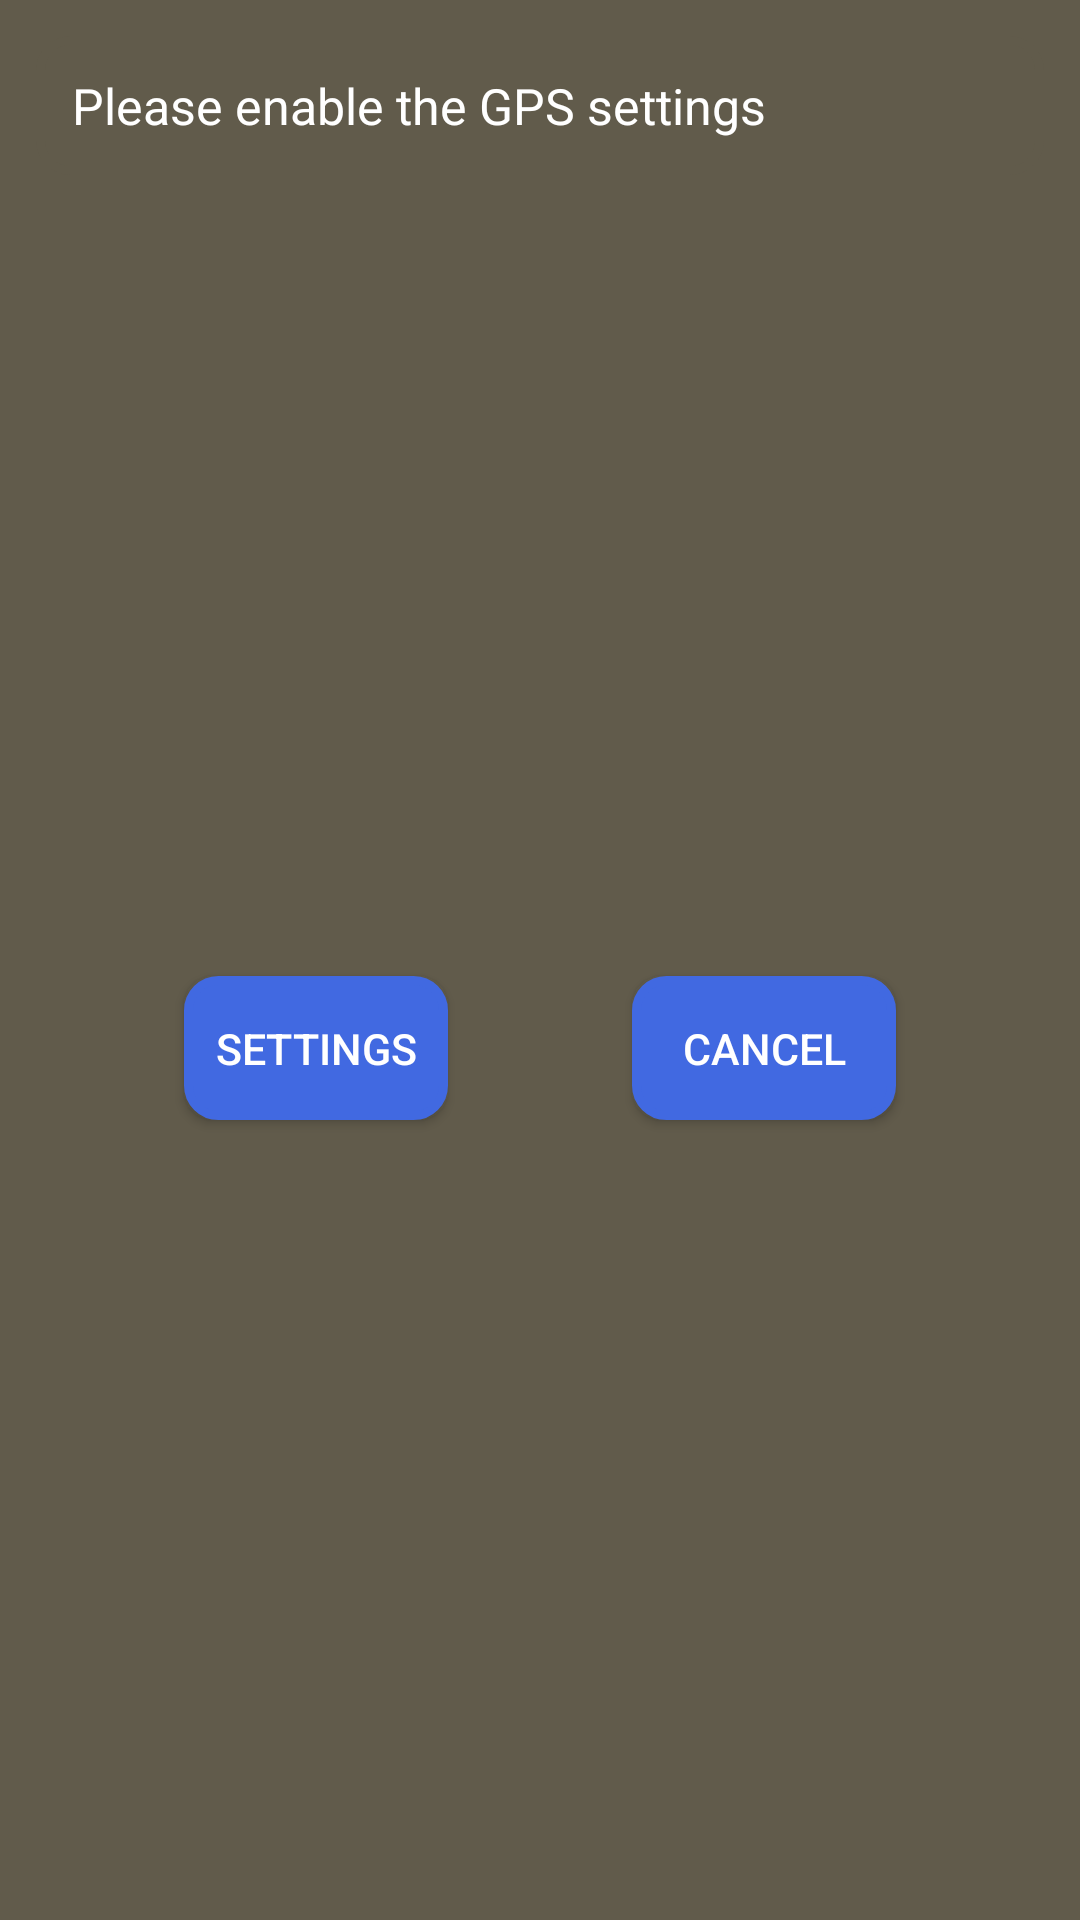

The Android layout XML behind this screen, and the referenced resources:
<!-- AndroidManifest.xml: application theme Theme.BLuetoothTrials -->
<!-- res/layout/dialog_location.xml -->
<?xml version="1.0" encoding="utf-8"?>
<androidx.constraintlayout.widget.ConstraintLayout xmlns:android="http://schemas.android.com/apk/res/android"
    xmlns:app="http://schemas.android.com/apk/res-auto"
    xmlns:tools="http://schemas.android.com/tools"
    android:layout_width="match_parent"
    android:layout_height="wrap_content"
    android:background="#615B4B"
    tools:context=".KeyActivity">

    <TextView
        android:layout_width="0dp"
        android:layout_height="wrap_content"
        android:id="@+id/message"
        android:background="@drawable/bg_round"
        android:textColor="@color/white"
        android:text="Please enable the GPS settings"
        android:textColorHint="@color/white"
        android:padding="@dimen/_10sdp"
        android:layout_marginTop="@dimen/_10sdp"
        android:layout_marginStart="@dimen/_10sdp"
        android:layout_marginEnd="@dimen/_10sdp"
        android:textSize="@dimen/_14sdp"
        app:layout_constraintVertical_bias="0.4"
        app:layout_constraintTop_toTopOf="parent"
        app:layout_constraintStart_toStartOf="parent"
        app:layout_constraintEnd_toEndOf="parent"

        />

    <androidx.appcompat.widget.AppCompatButton
        android:layout_width="wrap_content"
        android:layout_height="wrap_content"
        android:id="@+id/settings"
        android:textColor="@color/white"
        android:layout_marginTop="@dimen/_10sdp"
        android:layout_marginBottom="@dimen/_10sdp"
        android:text="Settings"
        android:textSize="@dimen/_12sdp"
        android:background="@drawable/bg_btn_round"
        app:layout_constraintStart_toStartOf="parent"
        app:layout_constraintEnd_toStartOf="@+id/cancel"
        app:layout_constraintTop_toBottomOf="@+id/message"
        app:layout_constraintBottom_toBottomOf="parent"
        />
    <androidx.appcompat.widget.AppCompatButton
        android:layout_width="wrap_content"
        android:layout_height="wrap_content"
        android:id="@+id/cancel"
        android:textColor="@color/white"
        android:layout_marginTop="@dimen/_10sdp"
        android:layout_marginBottom="@dimen/_10sdp"
        android:text="Cancel"
        android:textSize="@dimen/_12sdp"
        android:background="@drawable/bg_btn_round"
        app:layout_constraintStart_toEndOf="@+id/settings"
        app:layout_constraintEnd_toEndOf="parent"
        app:layout_constraintTop_toBottomOf="@+id/message"
        app:layout_constraintBottom_toBottomOf="parent"
        />
</androidx.constraintlayout.widget.ConstraintLayout>
<!-- resources referenced by this layout -->
<resources>
  <color name="white">#FFFFFFFF</color>
  <dimen name="_10sdp">10.00dp</dimen>
  <dimen name="_12sdp">12.00dp</dimen>
  <dimen name="_14sdp">14.00dp</dimen>
  <!-- drawable bg_btn_round (drawable) -->
  <?xml version="1.0" encoding="UTF-8"?>
  <shape xmlns:android="http://schemas.android.com/apk/res/android">
      <solid android:color="#4169E1"/>
      <stroke android:width="3dp" android:color="#4169E1" />
      <corners android:radius="10dp"/>
      <padding android:left="0dp" android:top="0dp" android:right="0dp" android:bottom="0dp" />
  </shape>
  <!-- drawable bg_round (drawable) -->
  <?xml version="1.0" encoding="UTF-8"?>
  <shape xmlns:android="http://schemas.android.com/apk/res/android">
      <solid android:color="#615B4B"/>
      <stroke android:width="3dp" android:color="#615B4B" />
      <corners android:radius="10dp"/>
      <padding android:left="0dp" android:top="0dp" android:right="0dp" android:bottom="0dp" />
  </shape>
  <style name="Theme.BLuetoothTrials" parent="Theme.MaterialComponents.DayNight.DarkActionBar">
          
          <item name="colorPrimary">@color/purple_500</item>
          <item name="colorPrimaryVariant">@color/purple_700</item>
          <item name="colorOnPrimary">@color/white</item>
          
          <item name="colorSecondary">@color/teal_200</item>
          <item name="colorSecondaryVariant">@color/teal_700</item>
          <item name="colorOnSecondary">@color/black</item>
          
          <item name="android:statusBarColor" tools:targetApi="l">?attr/colorPrimaryVariant</item>
          
      </style>
  <color name="purple_500">#615B4B</color>
  <color name="purple_700">#615B4B</color>
  <color name="teal_200">#FF03DAC5</color>
  <color name="teal_700">#FF018786</color>
  <color name="black">#000</color>
</resources>
